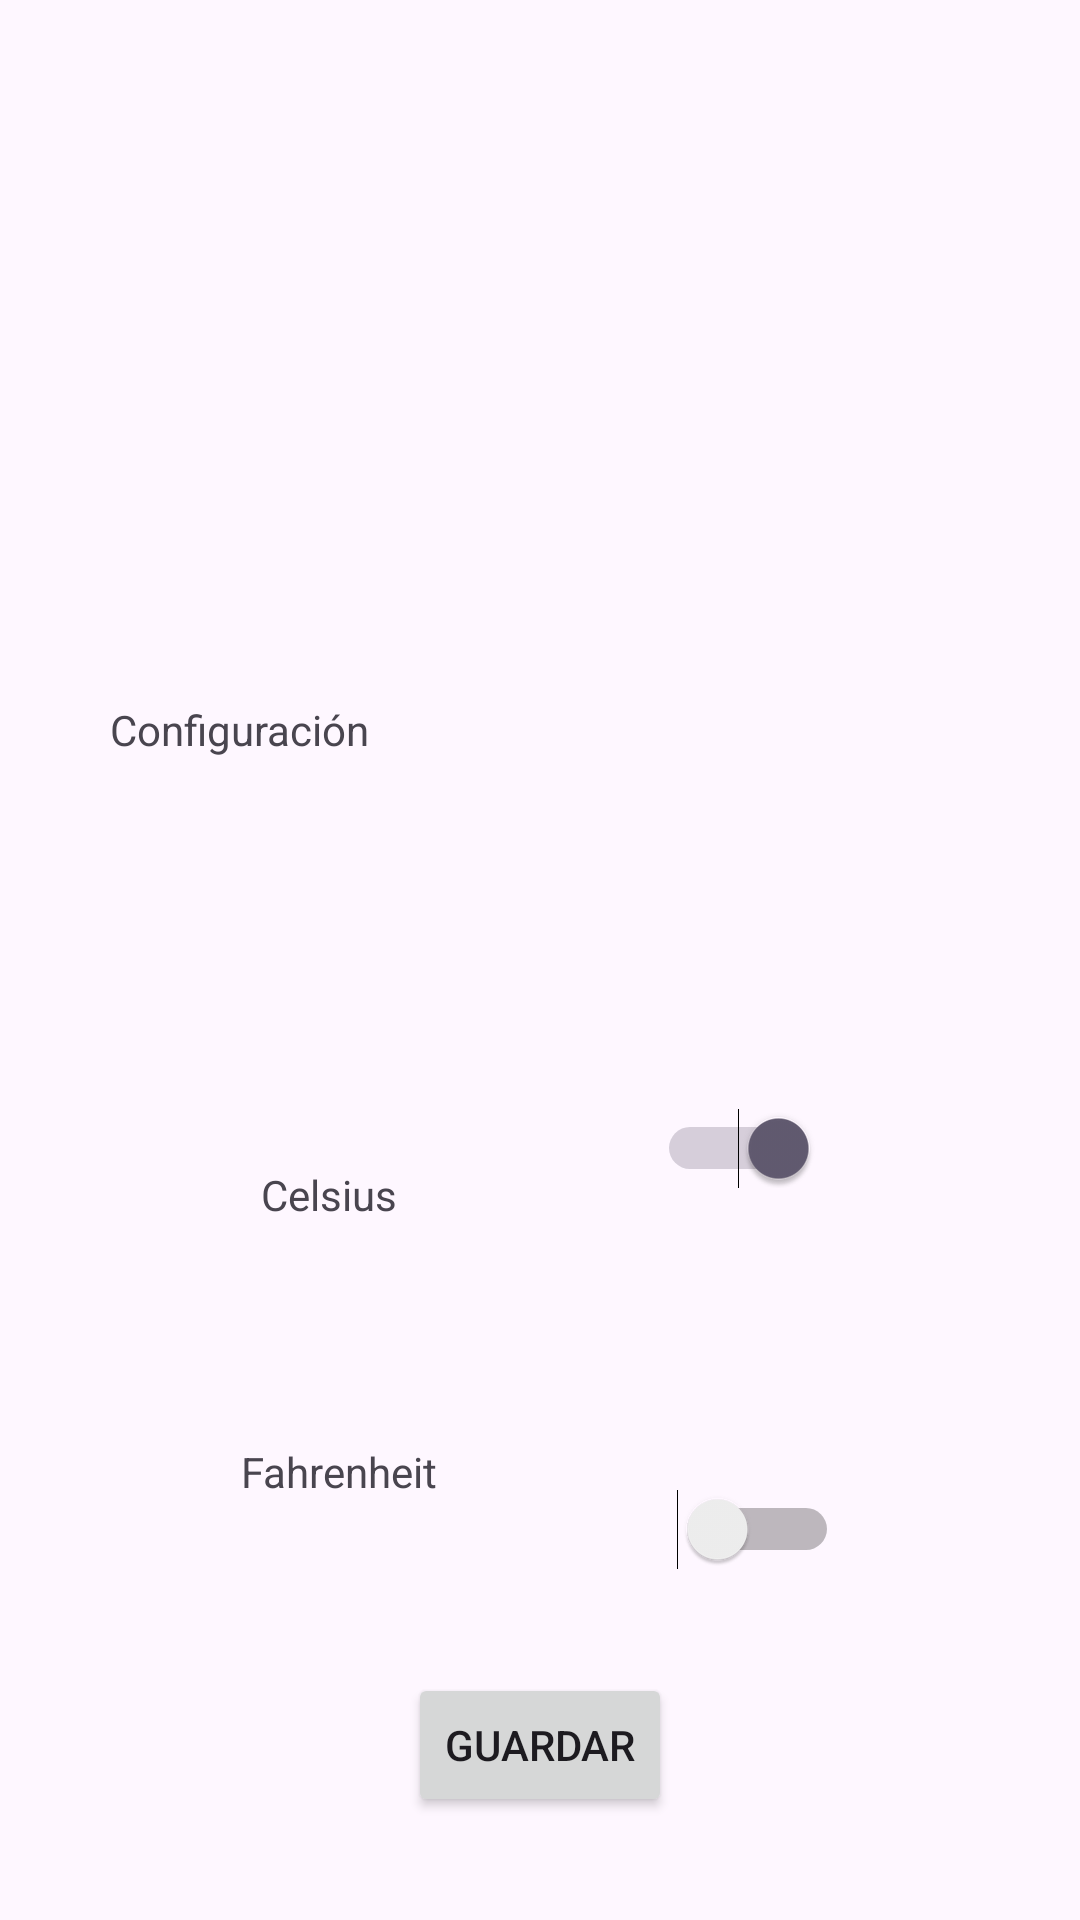

This screen was rendered from an Android layout file. Write that file and the resources it references.
<!-- AndroidManifest.xml: application theme Theme.Practica22 -->
<!-- res/layout/activity_configuracion.xml -->
<?xml version="1.0" encoding="utf-8"?>
<androidx.constraintlayout.widget.ConstraintLayout xmlns:android="http://schemas.android.com/apk/res/android"
    xmlns:app="http://schemas.android.com/apk/res-auto"
    xmlns:tools="http://schemas.android.com/tools"
    android:layout_width="match_parent"
    android:layout_height="match_parent"
    tools:context=".Configuracion">

    <ImageView
        android:id="@+id/imageView6"
        app:srcCompat="@drawable/logo_app_res"
        android:layout_width="wrap_content"
        android:layout_height="wrap_content"
        app:layout_constraintTop_toTopOf="parent"
        app:layout_constraintStart_toStartOf="parent"
        app:layout_constraintEnd_toEndOf="parent"
        app:layout_constraintBottom_toTopOf="@id/tvConfiguracion" />

    <TextView
        android:id="@+id/tvConfiguracion"
        android:layout_width="wrap_content"
        android:layout_height="wrap_content"
        android:text="@string/btnConfiguracion"
        app:layout_constraintTop_toBottomOf="@id/imageView6"
        app:layout_constraintBottom_toTopOf="@id/constraint3"
        app:layout_constraintEnd_toEndOf="parent"
        app:layout_constraintStart_toStartOf="parent"
        android:layout_marginEnd="200dp"/>

    <androidx.constraintlayout.widget.ConstraintLayout
        android:id="@+id/constraint3"
        android:layout_width="match_parent"
        android:layout_height="wrap_content"
        app:layout_constraintTop_toBottomOf="@id/tvConfiguracion"
        app:layout_constraintBottom_toBottomOf="parent"
        app:layout_constraintStart_toStartOf="parent"
        app:layout_constraintEnd_toEndOf="parent">

    <Switch
        android:id="@+id/swCelsius"
        android:layout_width="wrap_content"
        android:layout_height="wrap_content"
        app:layout_constraintTop_toTopOf="@id/constraint3"
        app:layout_constraintBottom_toBottomOf="parent"
        app:layout_constraintBottom_toTopOf="@id/swFahrenheit"
        app:layout_constraintStart_toEndOf="@id/tvCelsius"
        app:layout_constraintEnd_toEndOf="parent"
        android:layout_marginBottom="50dp"
        android:checked="true"/>

    <Switch
        android:id="@+id/swFahrenheit"
        android:layout_width="wrap_content"
        android:layout_height="wrap_content"
        app:layout_constraintTop_toBottomOf="@id/swCelsius"
        app:layout_constraintBottom_toBottomOf="parent"
        app:layout_constraintStart_toEndOf="@id/tvFahrenheit"
        app:layout_constraintEnd_toEndOf="parent"
        android:layout_marginTop="50dp"/>

        <TextView
            android:id="@+id/tvCelsius"
            android:layout_width="wrap_content"
            android:layout_height="wrap_content"
            android:layout_marginBottom="50dp"
            android:text="@string/rbCelsius"
            app:layout_constraintBottom_toBottomOf="parent"
            app:layout_constraintEnd_toStartOf="@id/swCelsius"
            app:layout_constraintStart_toStartOf="parent"
            app:layout_constraintTop_toTopOf="parent"
            app:layout_constraintVertical_bias="0.228" />

        <TextView
            android:id="@+id/tvFahrenheit"
            android:layout_width="wrap_content"
            android:layout_height="wrap_content"
            android:text="@string/rbFahrenheit"
            app:layout_constraintBottom_toBottomOf="parent"
            app:layout_constraintEnd_toStartOf="@id/swFahrenheit"
            app:layout_constraintStart_toStartOf="parent"
            app:layout_constraintTop_toBottomOf="@id/tvCelsius"
            android:layout_marginTop="50dp"/>
    </androidx.constraintlayout.widget.ConstraintLayout>

    <Button
        android:id="@+id/btnGuardar"
        android:layout_width="wrap_content"
        android:layout_height="wrap_content"
        android:text="@string/btnGuardar"
        app:layout_constraintTop_toBottomOf="@id/constraint3"
        app:layout_constraintBottom_toBottomOf="parent"
        app:layout_constraintStart_toStartOf="parent"
        app:layout_constraintEnd_toEndOf="parent"/>

</androidx.constraintlayout.widget.ConstraintLayout>
<!-- resources referenced by this layout -->
<resources>
  <string name="btnConfiguracion">Configuración</string>
  <string name="btnGuardar">Guardar</string>
  <string name="rbCelsius">Celsius</string>
  <string name="rbFahrenheit">Fahrenheit</string>
  <style name="Theme.Practica22" parent="Base.Theme.Practica22" />
  <style name="Base.Theme.Practica22" parent="Theme.Material3.DayNight.NoActionBar">
          
          
      </style>
</resources>
